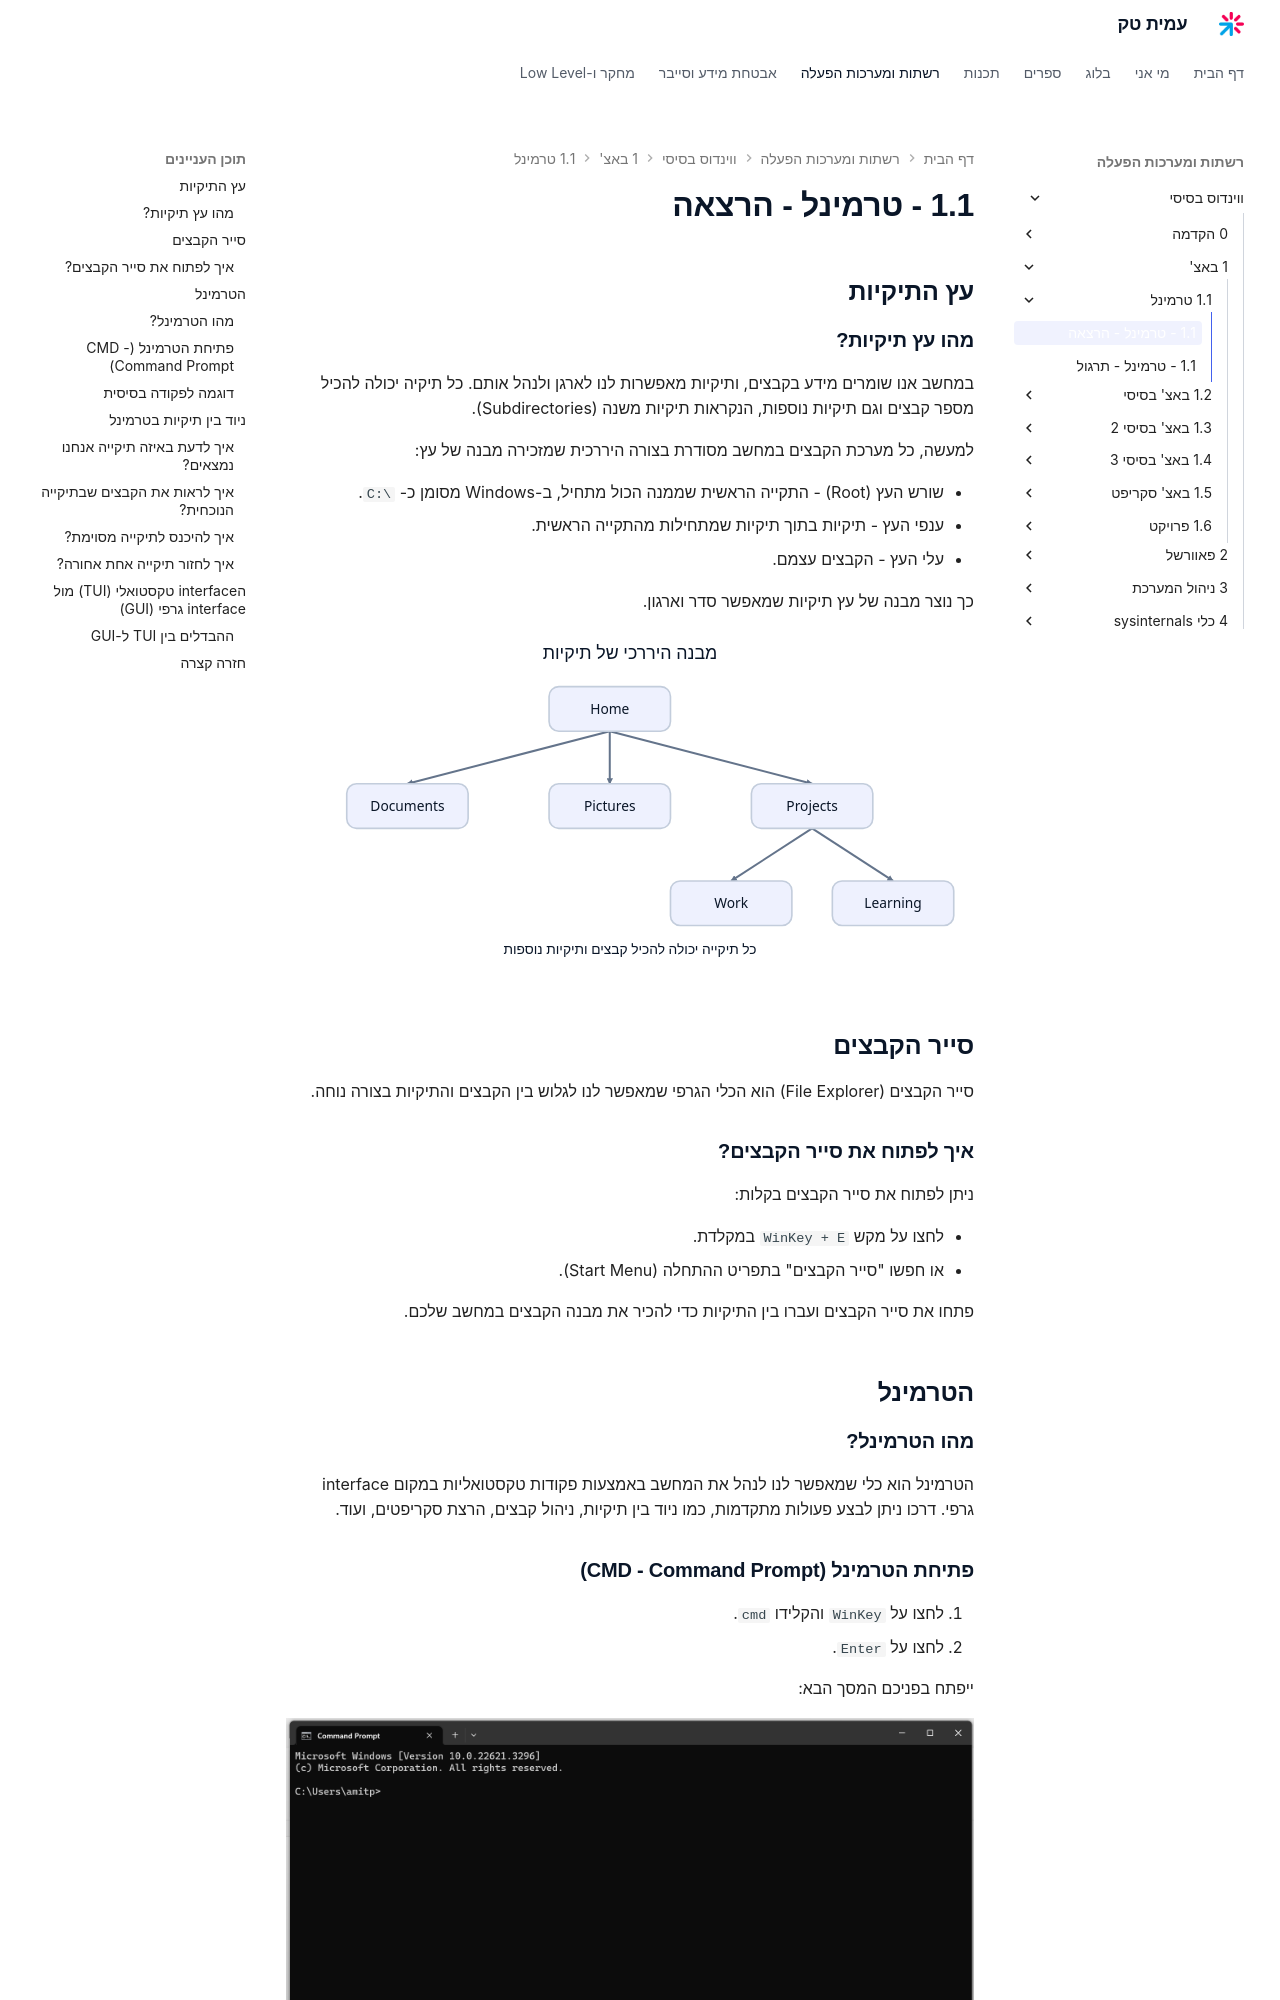

repository: AmitPinchasi/amittech · page: ווינדוס-בסיסי/1 - באצ'/1.1 - טרמינל/1.1 - טרמינל - הרצאה/index.html · generator: mkdocs

## עץ התיקיות

### מהו עץ תיקיות?

במחשב אנו שומרים מידע בקבצים, ותיקיות מאפשרות לנו לארגן ולנהל אותם. כל תיקיה יכולה להכיל מספר קבצים וגם תיקיות נוספות, הנקראות תיקיות משנה (Subdirectories).

למעשה, כל מערכת הקבצים במחשב מסודרת בצורה היררכית שמזכירה מבנה של עץ:

- שורש העץ (Root) - התקייה הראשית שממנה הכול מתחיל,  ב-Windows מסומן כ- `C:\`.
- ענפי העץ - תיקיות בתוך תיקיות שמתחילות מהתקייה הראשית.
- עלי העץ - הקבצים עצמם.

כך נוצר מבנה של עץ תיקיות שמאפשר סדר וארגון.

![איור: מבנה עץ תיקיות היררכי, עם תיקייה ראשית שממנה מסתעפות תיקיות כמו Documents, Pictures, Projects ו-Work](../../../images/originals/folder-tree.svg)

## סייר הקבצים

סייר הקבצים (File Explorer) הוא הכלי הגרפי שמאפשר לנו לגלוש בין הקבצים והתיקיות בצורה נוחה.

### איך לפתוח את סייר הקבצים?

ניתן לפתוח את סייר הקבצים בקלות:

- לחצו על מקש `WinKey + E` במקלדת.
- או חפשו "סייר הקבצים" בתפריט ההתחלה (Start Menu).

פתחו את סייר הקבצים ועברו בין התיקיות כדי להכיר את מבנה הקבצים במחשב שלכם.

## הטרמינל

### מהו הטרמינל?

הטרמינל הוא כלי שמאפשר לנו לנהל את המחשב באמצעות פקודות טקסטואליות במקום interface גרפי. דרכו ניתן לבצע פעולות מתקדמות, כמו ניוד בין תיקיות, ניהול קבצים, הרצת סקריפטים, ועוד.
